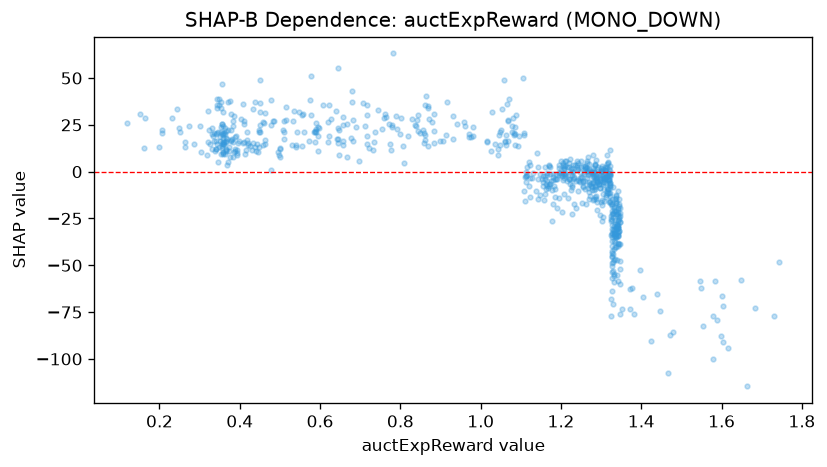

The file beside this chart, header and first rows:
feature_value, shap_value
1.285, 3.342
1.096, 18.98
1.316, -4.195
1.32, -4.34
1.107, 19.39
1.273, -12.74
1.196, 3.559
0.323, 22.07
0.339, 10.78
0.332, 12.05
0.589, 22.94
0.356, 13.64
0.446, 10.61
0.798, 20.17
0.322, 32.44
0.449, 21.22
1.341, -32.01
1.314, -10.12
1.279, 8.77
0.869, 35.23
1.73, -76.93
1.029, 31.61
1.063, 19.8
0.264, 15.75
1.311, -2.859
1.109, -10.14
0.626, 27.86
1.113, -2.374
1.347, -51.91
1.208, 2.116
1.32, -4.23
1.284, -4.402
0.44, 10.97
1.549, -62.02
1.254, -4.739
0.378, 17.05
1.327, -34.84
1.086, 19.95
1.328, -39.82
1.332, -37.16
1.554, -82.35
1.268, 0.6922
1.345, -31.52
1.326, -36.98
1.163, -6.821
1.341, -23.74
1.341, -19.52
0.898, 16.18
1.598, -87.83
1.347, -47.51
1.342, -30.24
0.301, 24.34
1.155, -5.365
1.323, -8.737
1.604, -90.94
1.479, -85.76
1.143, -14.61
0.598, 23.26
0.37, 37.24
0.345, 21.27
... 707 more rows
